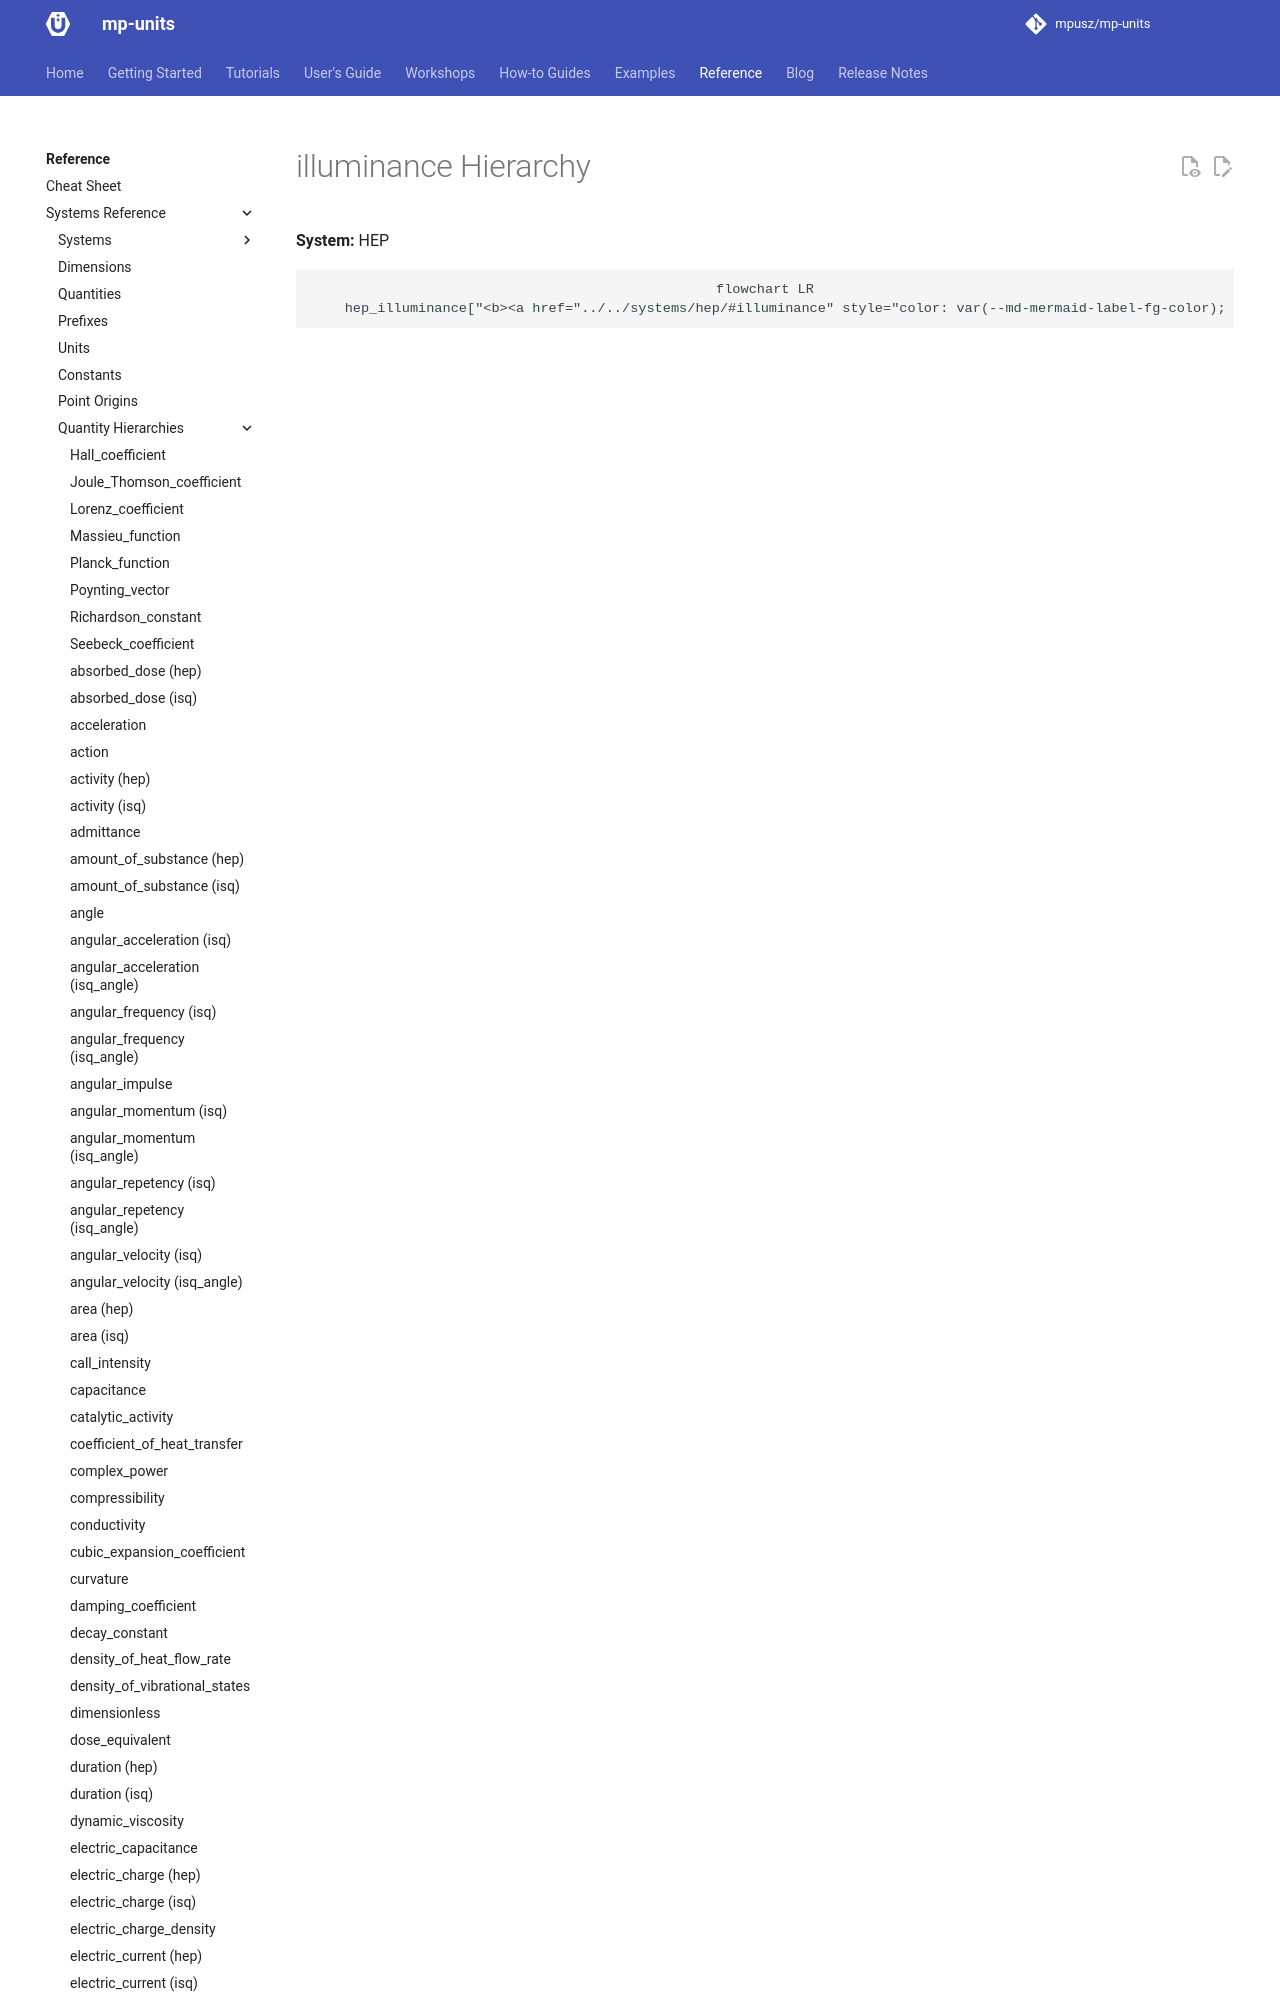

repository: mpusz/mp-units · page: HEAD/reference/systems_reference/hierarchies/illuminance_hep/index.html · generator: mkdocs

<!-- This file is auto-generated. Do not edit manually. -->
<!-- Run: python3 scripts/systems_reference.py --force -->

# illuminance Hierarchy

**System:** HEP

```mermaid
flowchart LR
    hep_illuminance["<
